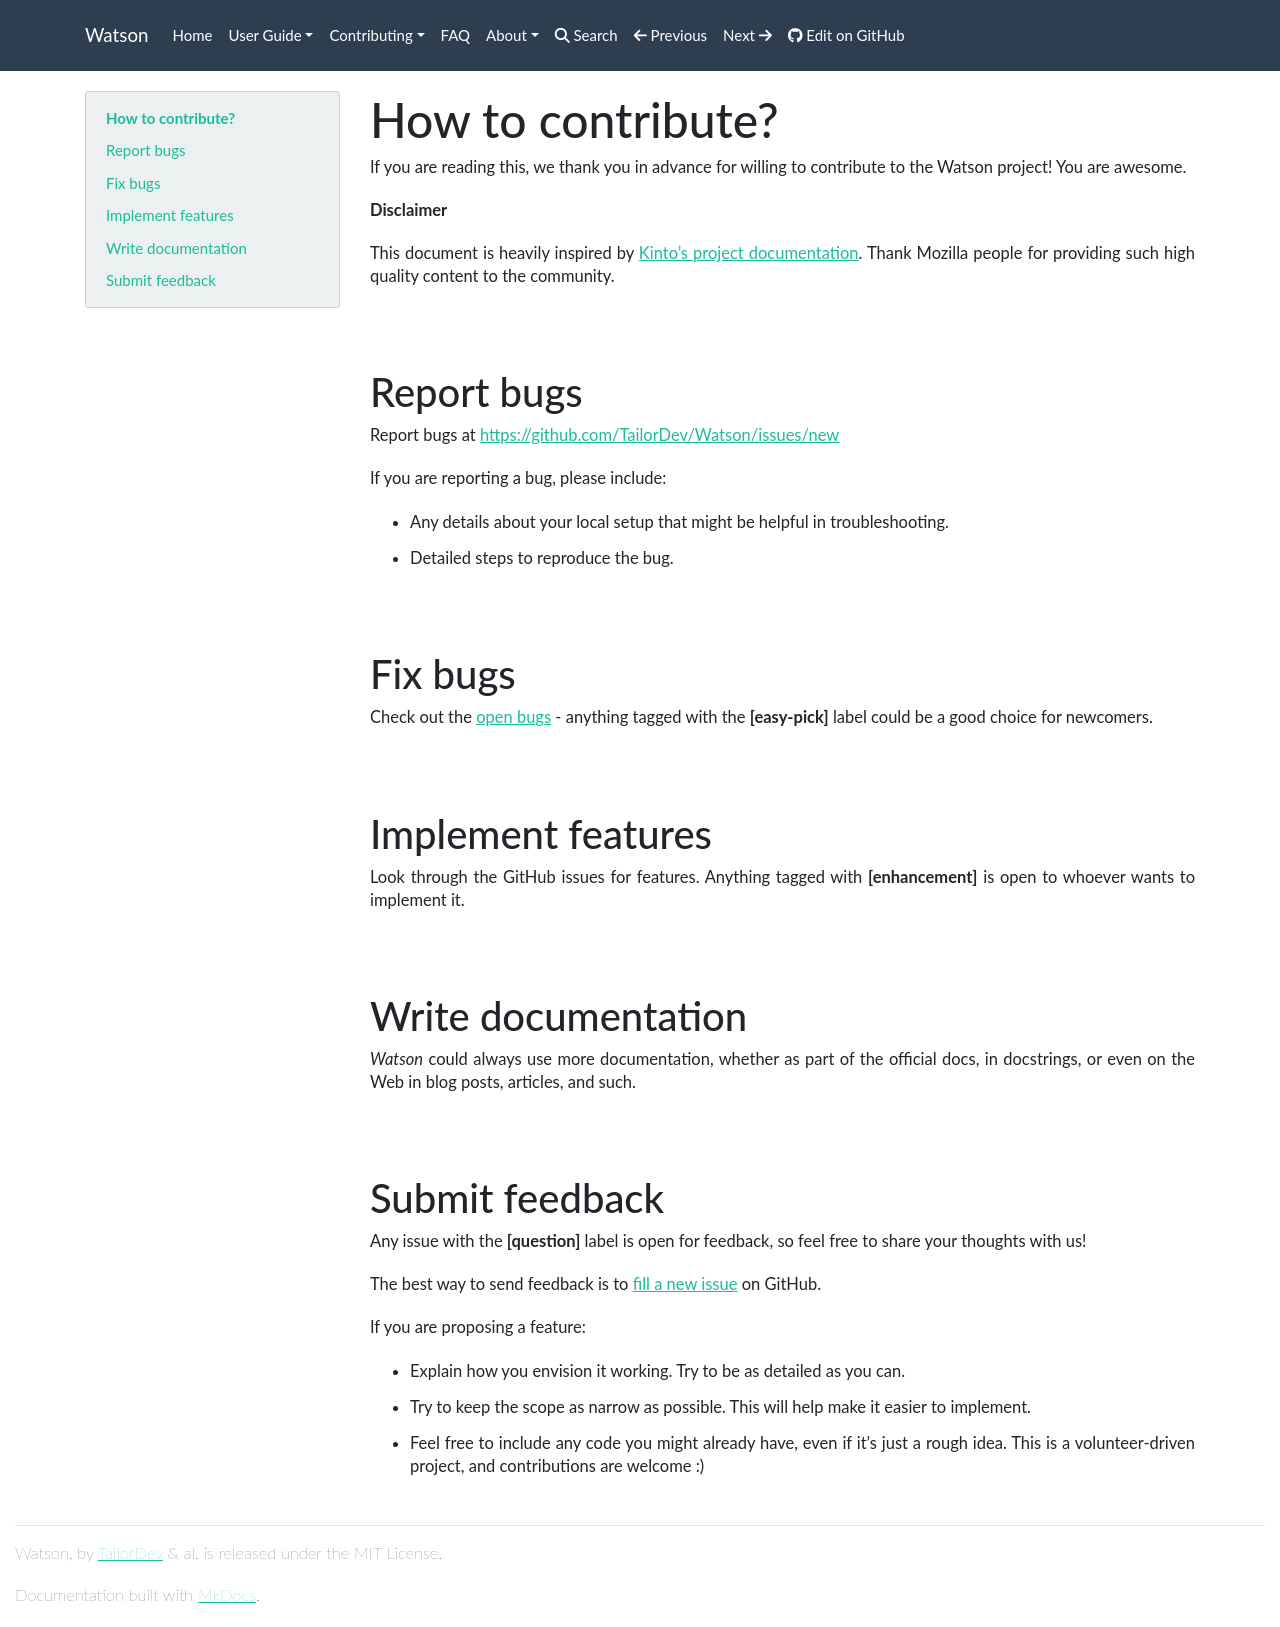

repository: jazzband/Watson · page: contributing/how-to/index.html · generator: mkdocs

# How to contribute?

If you are reading this, we thank you in advance for willing to
contribute to the Watson project! You are awesome.

> **Disclaimer**
>
> This document is heavily inspired by [Kinto's project
> documentation](https://github.com/Kinto/kinto). Thank Mozilla people
> for providing such high quality content to the community.

## Report bugs

Report bugs at <https://github.com/TailorDev/Watson/issues/new>

If you are reporting a bug, please include:

-   Any details about your local setup that might be helpful in
    troubleshooting.
-   Detailed steps to reproduce the bug.

## Fix bugs

Check out the [open bugs](https://github.com/TailorDev/Watson/issues) -
anything tagged with the **[easy-pick]** label could be a good choice
for newcomers.

## Implement features

Look through the GitHub issues for features. Anything tagged with
**[enhancement]** is open to whoever wants to implement it.

## Write documentation

*Watson* could always use more documentation, whether as part of the
official docs, in docstrings, or even on the Web in blog posts,
articles, and such.

## Submit feedback

Any issue with the **[question]** label is open for feedback, so feel
free to share your thoughts with us!

The best way to send feedback is to [fill a new
issue](https://github.com/TailorDev/Watson/issues/new) on GitHub.

If you are proposing a feature:

-   Explain how you envision it working. Try to be as detailed as you
    can.
-   Try to keep the scope as narrow as possible. This will help make it
    easier to implement.
-   Feel free to include any code you might already have, even if it's
    just a rough idea. This is a volunteer-driven project, and
    contributions are welcome :)
